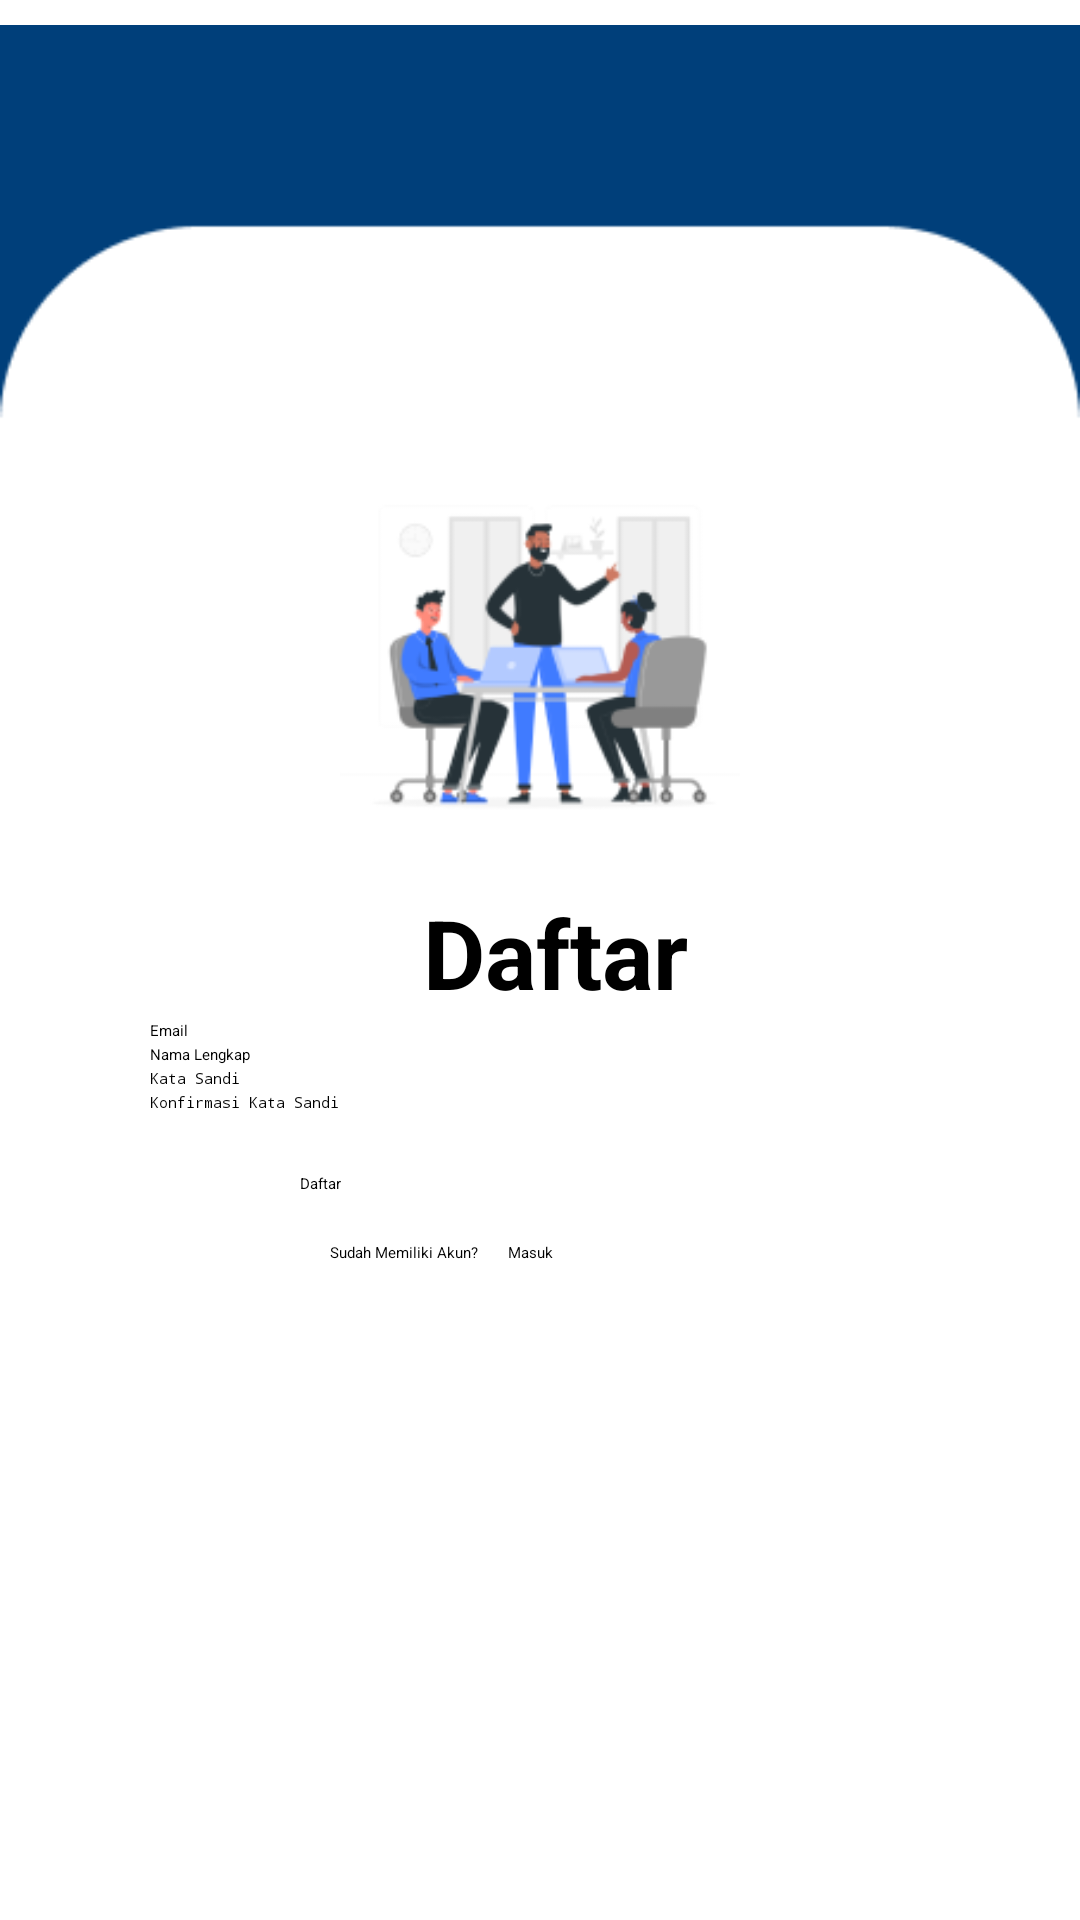

The Android layout XML behind this screen, and the referenced resources:
<!-- AndroidManifest.xml: application theme Theme.ProjekMobile -->
<!-- res/layout/activity_register.xml -->
<?xml version="1.0" encoding="utf-8"?>
<androidx.constraintlayout.widget.ConstraintLayout xmlns:android="http://schemas.android.com/apk/res/android"
    xmlns:app="http://schemas.android.com/apk/res-auto"
    xmlns:tools="http://schemas.android.com/tools"
    android:layout_width="match_parent"
    android:layout_height="match_parent"
    tools:context=".RegisterActivity">

    <ImageView
        android:id="@+id/borderup"
        android:layout_width="match_parent"
        android:layout_height="150dp"
        android:src="@drawable/borderup"
        app:layout_constraintStart_toStartOf="parent"
        app:layout_constraintEnd_toEndOf="parent"
        app:layout_constraintTop_toTopOf="parent"
        app:layout_constraintBottom_toTopOf="@id/iv_logo" />

    <ImageView
        android:id="@+id/iv_logo"
        android:layout_width="250dp"
        android:layout_height="130dp"
        android:src="@drawable/workspace2"
        app:layout_constraintStart_toStartOf="parent"
        app:layout_constraintEnd_toEndOf="parent"
        app:layout_constraintTop_toTopOf="parent"
        app:layout_constraintBottom_toTopOf="@id/tv_welcome" />

    <TextView
        android:id="@+id/tv_welcome"
        android:layout_width="wrap_content"
        android:layout_height="wrap_content"
        android:layout_marginStart="10dp"
        android:layout_marginTop="16dp"
        android:text="Daftar"
        android:textSize="32sp"
        android:textStyle="bold"
        app:layout_constraintStart_toStartOf="parent"
        app:layout_constraintTop_toBottomOf="@id/iv_logo"
        app:layout_constraintEnd_toEndOf="parent" />

    <EditText
        android:id="@+id/et_email"
        android:layout_width="300dp"
        android:layout_height="wrap_content"
        android:layout_marginStart="50dp"
        android:layout_marginTop="1dp"
        android:hint="Email"
        android:inputType="textEmailAddress"
        app:layout_constraintStart_toStartOf="parent"
        app:layout_constraintTop_toBottomOf="@id/tv_welcome" />

    <EditText
        android:id="@+id/et_nama_lengkap"
        android:layout_width="300dp"
        android:layout_height="wrap_content"
        android:layout_marginStart="50dp"
        android:layout_marginTop="1dp"
        android:hint="Nama Lengkap"
        android:inputType="textPersonName"
        app:layout_constraintStart_toStartOf="parent"
        app:layout_constraintTop_toBottomOf="@id/et_email" />

    <EditText
        android:id="@+id/et_password"
        android:layout_width="300dp"
        android:layout_height="wrap_content"
        android:layout_marginStart="50dp"
        android:layout_marginTop="1dp"
        android:hint="Kata Sandi"
        android:inputType="textPassword"
        app:layout_constraintStart_toStartOf="parent"
        app:layout_constraintTop_toBottomOf="@id/et_nama_lengkap" />

    <EditText
        android:id="@+id/et_konfirmasi_password"
        android:layout_width="300dp"
        android:layout_height="wrap_content"
        android:layout_marginStart="50dp"
        android:layout_marginTop="1dp"
        android:hint="Konfirmasi Kata Sandi"
        android:inputType="textPassword"
        app:layout_constraintStart_toStartOf="parent"
        app:layout_constraintTop_toBottomOf="@id/et_password" />

    <Button
        android:id="@+id/btn_daftar"
        android:layout_width="200dp"
        android:layout_height="wrap_content"
        android:layout_marginStart="100dp"
        android:layout_marginTop="20dp"
        android:text="Daftar"
        app:layout_constraintStart_toStartOf="parent"
        app:layout_constraintTop_toBottomOf="@id/et_konfirmasi_password" />

    <TextView
        android:id="@+id/tv_register"
        android:layout_width="wrap_content"
        android:layout_height="wrap_content"
        android:layout_marginStart="110dp"
        android:layout_marginTop="16dp"
        android:text="Sudah Memiliki Akun?"
        app:layout_constraintStart_toStartOf="parent"
        app:layout_constraintTop_toBottomOf="@id/btn_daftar" />

    <TextView
        android:id="@+id/tv_forgot_password"
        android:layout_width="wrap_content"
        android:layout_height="wrap_content"
        android:layout_marginStart="10dp"
        android:text="Masuk"
        app:layout_constraintStart_toEndOf="@id/tv_register"
        app:layout_constraintTop_toTopOf="@id/tv_register" />

</androidx.constraintlayout.widget.ConstraintLayout>
<!-- resources referenced by this layout -->
<resources>
  <!-- drawable borderup: png bitmap (drawable, 1632 bytes) -->
  <!-- drawable workspace2: png bitmap (drawable, 16799 bytes) -->
</resources>
